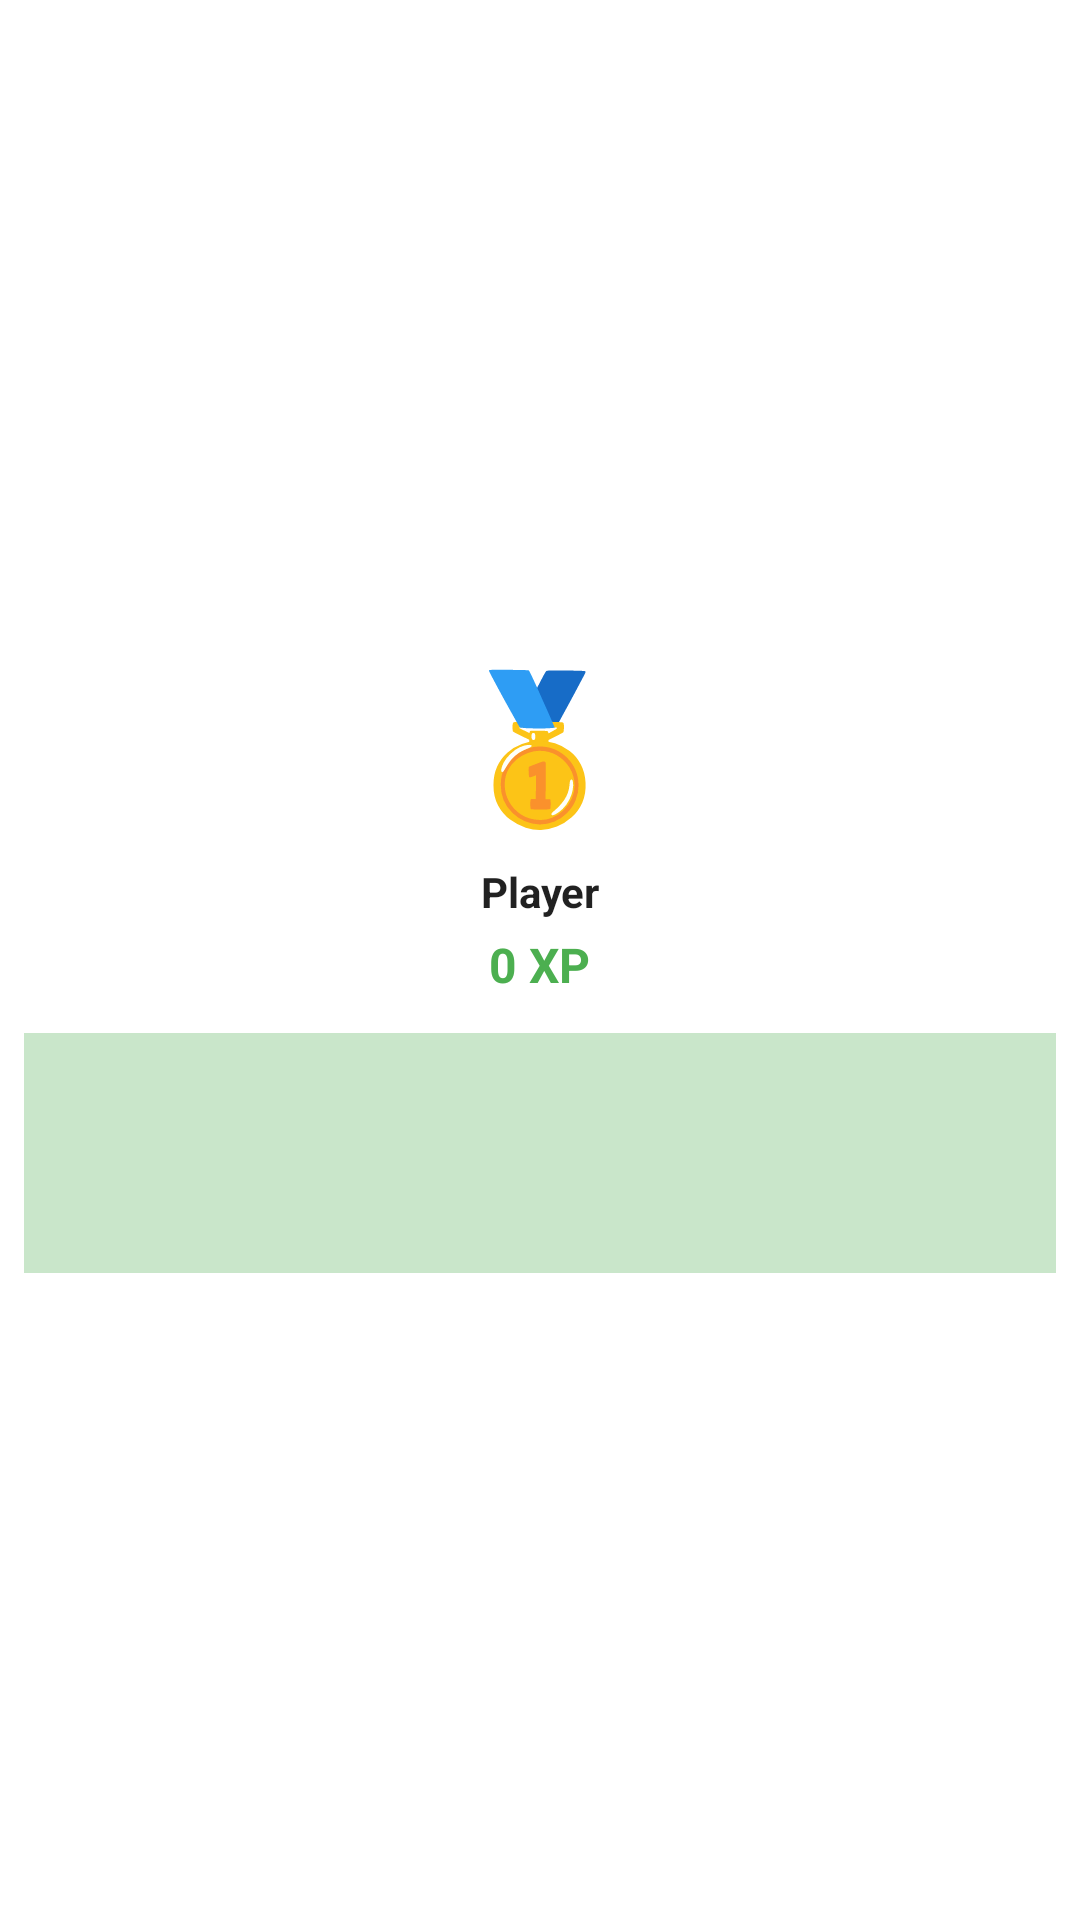

Produce the Android XML layout that renders to this screen, including the resource entries it uses.
<!-- AndroidManifest.xml: application theme Theme.MyApplication -->
<!-- res/layout/component_podium_item.xml -->
<?xml version="1.0" encoding="utf-8"?>
<LinearLayout xmlns:android="http://schemas.android.com/apk/res/android"
    xmlns:tools="http://schemas.android.com/tools"
    android:layout_width="match_parent"
    android:layout_height="wrap_content"
    android:orientation="vertical"
    android:gravity="center"
    android:padding="8dp">

    
    <TextView
        android:id="@+id/podiumMedal"
        android:layout_width="wrap_content"
        android:layout_height="wrap_content"
        android:text="🥇"
        android:textSize="48sp"
        android:textColor="@color/black"
        tools:text="🥈" />

    
    <TextView
        android:id="@+id/podiumName"
        android:layout_width="match_parent"
        android:layout_height="wrap_content"
        android:layout_marginTop="8dp"
        android:text="Player"
        android:textSize="14sp"
        android:textStyle="bold"
        android:textAlignment="center"
        android:maxLines="1"
        android:ellipsize="end"
        android:textColor="?android:attr/textColorPrimary"
        tools:text="John Doe" />

    
    <TextView
        android:id="@+id/podiumXp"
        android:layout_width="wrap_content"
        android:layout_height="wrap_content"
        android:layout_marginTop="4dp"
        android:text="0 XP"
        android:textSize="16sp"
        android:textStyle="bold"
        android:textColor="?attr/colorPrimary"
        tools:text="2,450 XP" />

    
    <View
        android:id="@+id/podiumBase"
        android:layout_width="match_parent"
        android:layout_height="80dp"
        android:layout_marginTop="12dp"
        android:background="?attr/colorPrimary"
        android:alpha="0.3" />

</LinearLayout>
<!-- resources referenced by this layout -->
<resources>
  <color name="black">#FF000000</color>
  <style name="Theme.MyApplication" parent="Theme.MaterialComponents.DayNight.DarkActionBar">
          
          <item name="colorPrimary">#4CAF50</item>
          <item name="colorPrimaryVariant">#388E3C</item>
          <item name="colorOnPrimary">@color/white</item>
          
          <item name="colorSecondary">#FFD700</item>
          <item name="colorSecondaryVariant">#FFC107</item>
          <item name="colorOnSecondary">@color/black</item>
          
          <item name="android:statusBarColor">#388E3C</item>
          
      </style>
  <color name="white">#FFFFFFFF</color>
</resources>
